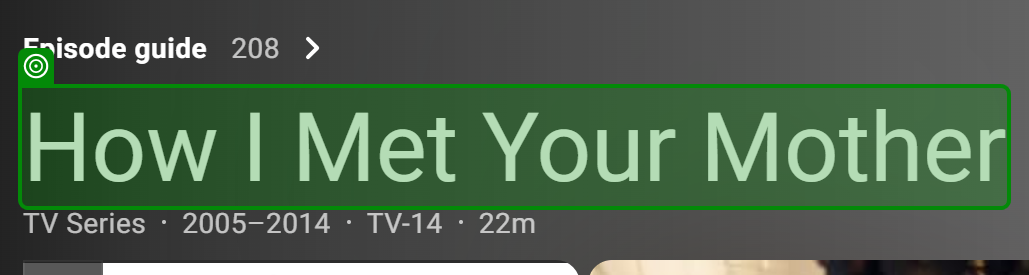
Workflow: ImdbSearch

Step 1: get-text from the element in window 'How I Met Your Mother (TV Series 2005-2014) - IMDb' (msedge.exe)

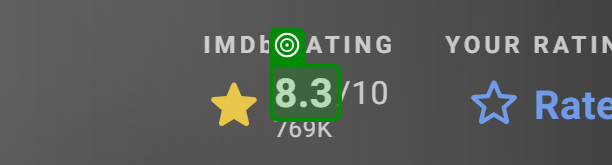
Step 2: get-text from the element in window 'How I Met Your Mother (TV Series 2005-2014) - IMDb' (msedge.exe) (repeated 2 times)

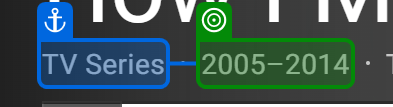
Step 4: get-text from the link in window 'How I Met Your Mother (TV Series 2005-2014) - IMDb' (msedge.exe)
